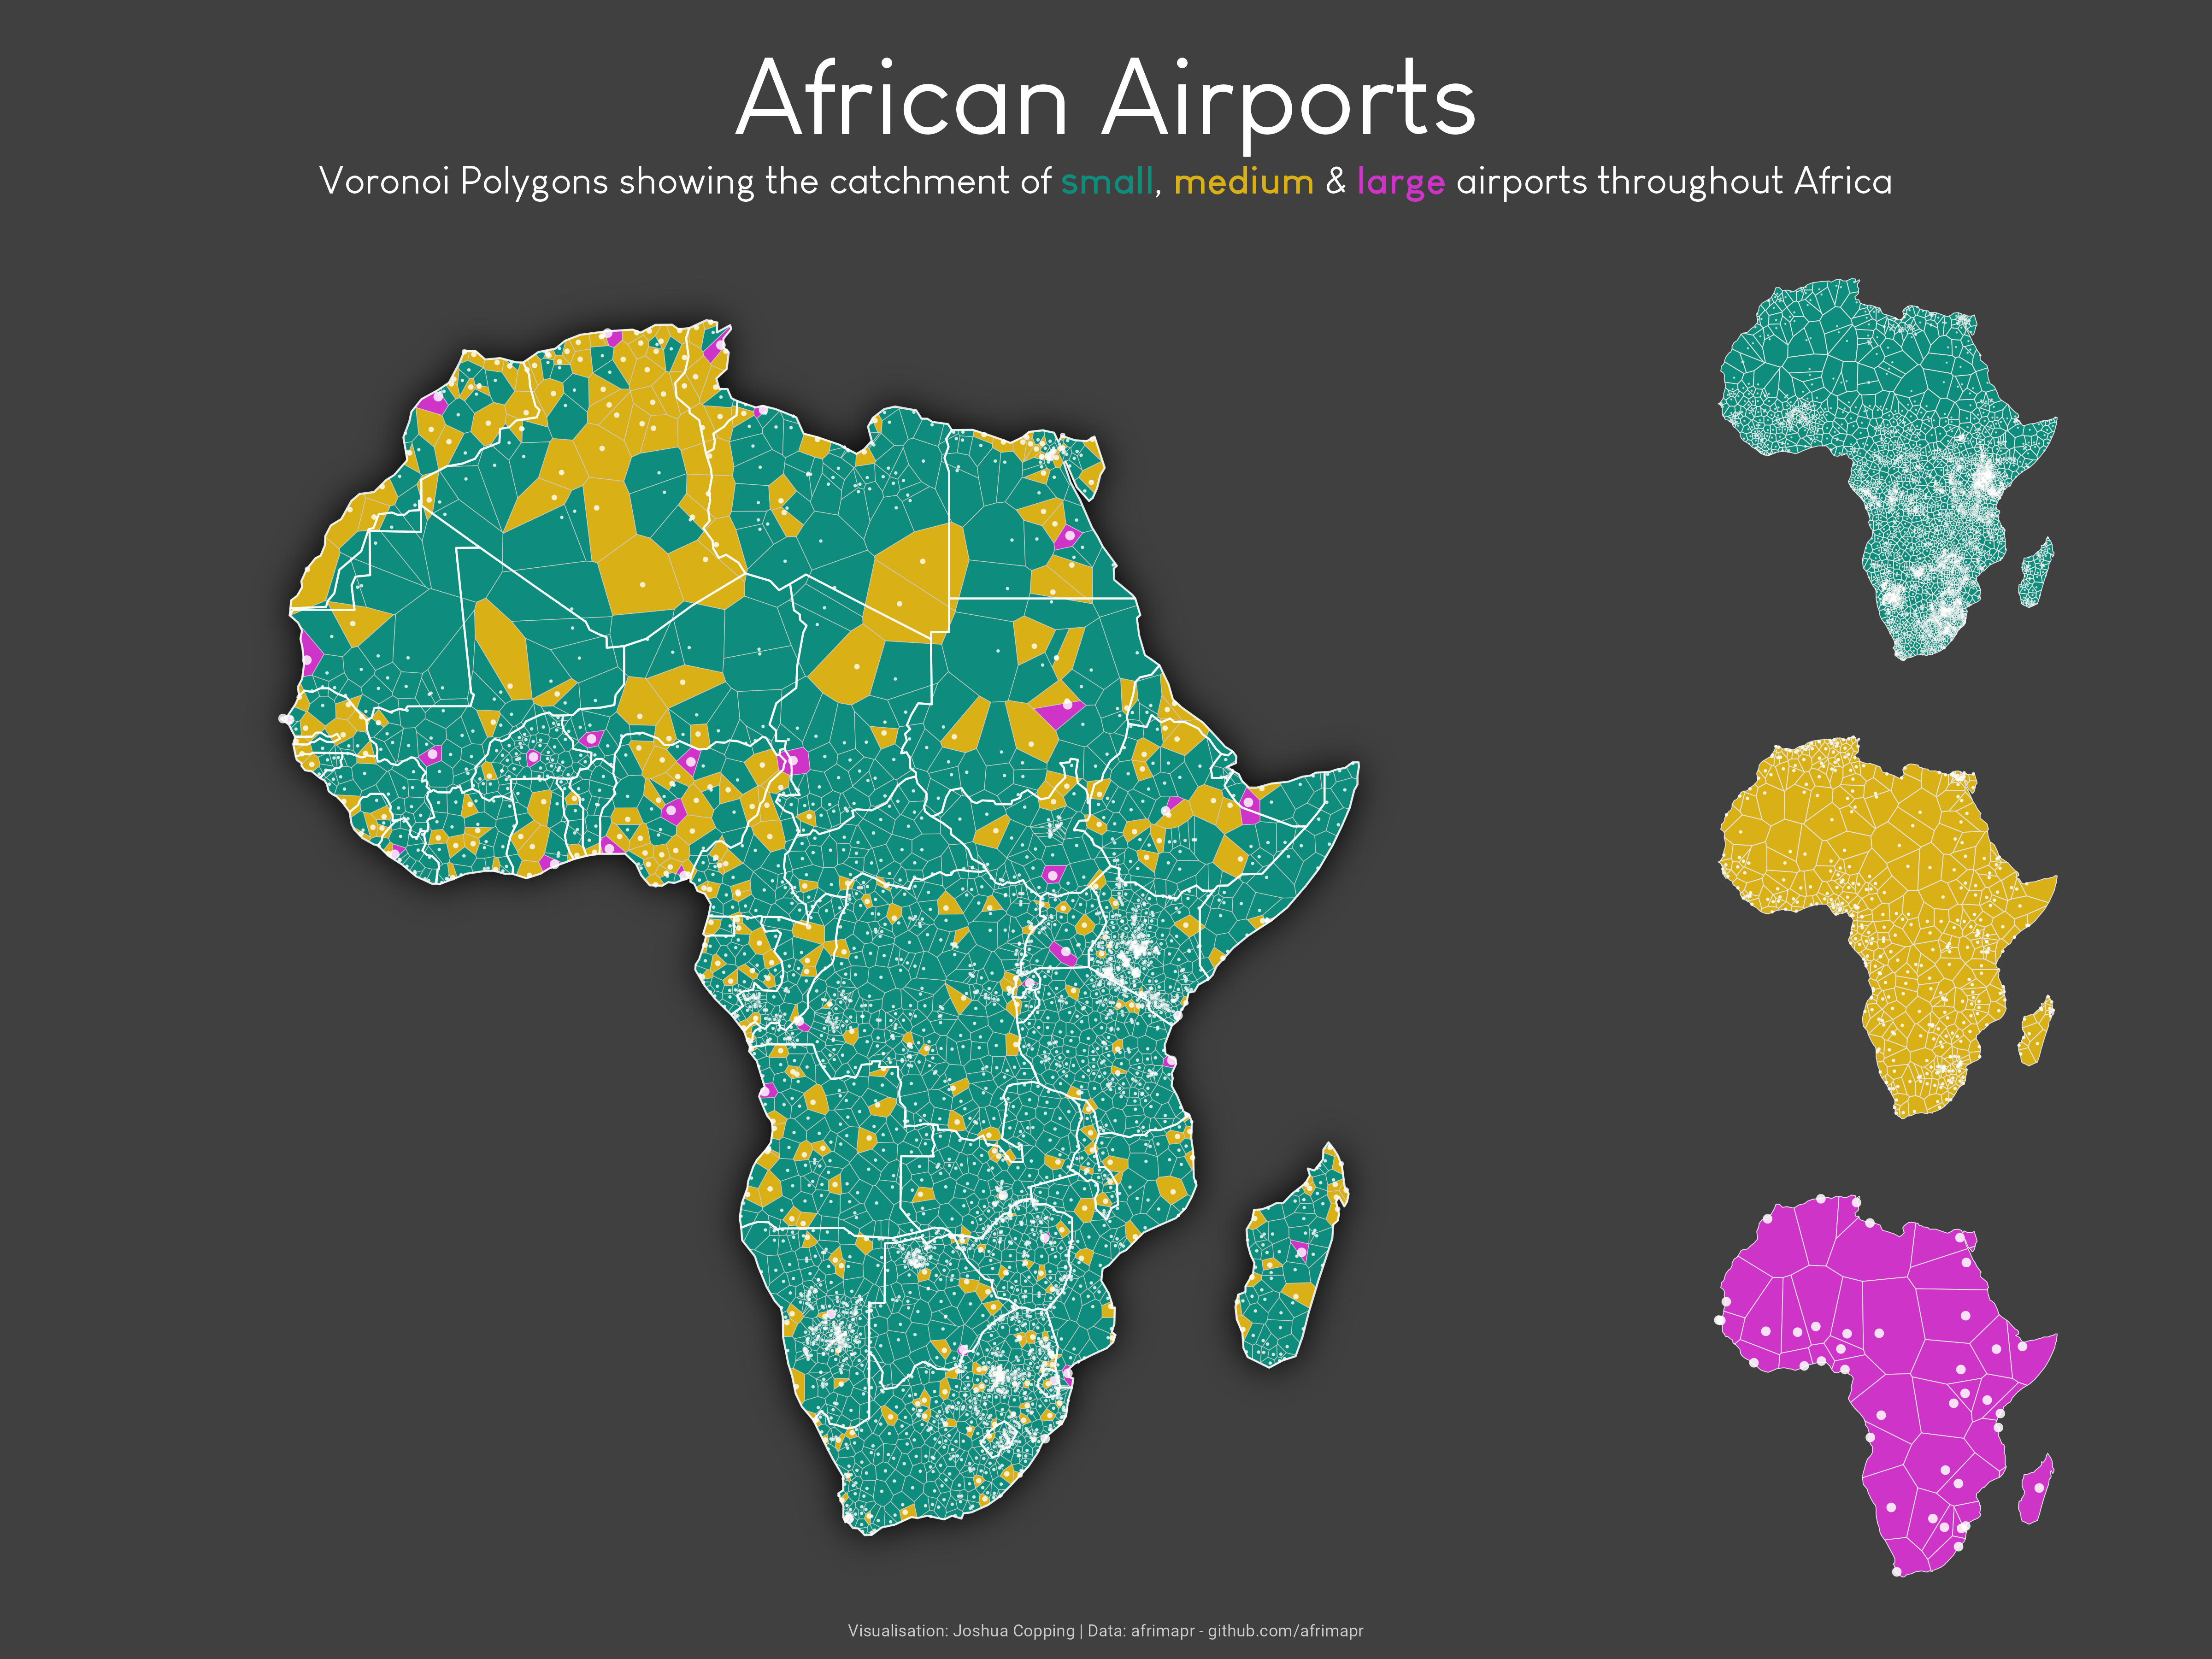

Write the R code that produced this figure.
### TidyTuesday: 2021_46_AfrilearnData ###

## Setup ----------
library(tidyverse)
library(afrilearndata)
library(sf)
library(terra)
library(paletteer)
library(ggfx)
library(patchwork)
library(ggtext)

## Data ----------
# large airports
airport_l <- afriairports %>% 
  filter(type == "large_airport") %>% 
  st_intersection(africontinent)

ap_l_sp <- as(airport_l, "Spatial")
ac_sp <- as(africontinent, "Spatial")

ap_l_v <- vect(ap_l_sp)
ac_v <- vect(ac_sp)

vor <- voronoi(ap_l_v, ac_v)
vor <- crop(vor, ac_v)

vor_ap_l <- st_as_sf(vor) %>% 
  mutate(id = sample(40))

# medium 
airport_m <- afriairports %>% 
  filter(type == "medium_airport") %>% 
  st_intersection(africontinent)

ap_m_sp <- as(airport_m, "Spatial")

ap_m_v <- vect(ap_m_sp)

vor <- voronoi(ap_m_v, ac_v)
vor <- crop(vor, ac_v)

vor_ap_m <- st_as_sf(vor) %>% 
  mutate(id = sample(397))

# small 
airport_s <- afriairports %>% 
  filter(type == "small_airport") %>% 
  st_intersection(africontinent)

ap_s_sp <- as(airport_s, "Spatial")

ap_s_v <- vect(ap_s_sp)

vor <- voronoi(ap_s_v, ac_v)
vor <- crop(vor, ac_v)

vor_ap_s <- st_as_sf(vor) %>% 
  mutate(id = sample(2722))

# all airports 
airport_all <- afriairports %>% 
  st_intersection(africontinent)

ap_sp <- as(airport_all, "Spatial")
ap_v <- vect(ap_sp)

vor <- voronoi(ap_v, ac_v)
vor <- crop(vor, ac_v)

vor_ap <- st_as_sf(vor) %>% 
  st_join(airport_all)

## Plot ----------
# small airports plot 
ap_s_plot <- 
  ggplot() +
  geom_sf(data = vor_ap_s,
          fill = "#0E8C7C",
          colour = "grey90",
          size = 0.2) +
  geom_sf(data = airport_s,
          colour = "white",
          shape = 16,
          size = 0.2,
          alpha = 0.7) +
  coord_sf(crs = 3857) +
  theme_void() +
  theme(legend.position = "none",
        plot.background = element_rect(fill = "grey25",
                                       colour = "grey25"),
        panel.background = element_rect(fill = "grey25",
                                        colour = "grey25"),
        plot.margin = margin(0, 0, 0, 0)) 

# medium airports plot 
ap_m_plot <- 
  ggplot() +
  geom_sf(data = vor_ap_m,
          fill = "#D9B016",
          colour = "grey90",
          size = 0.2) +
  geom_sf(data = airport_m,
          colour = "white",
          shape = 16,
          size = 0.5,
          alpha = 0.85) +
  coord_sf(crs = 3857) +
  theme_void() +
  theme(legend.position = "none",
        plot.background = element_rect(fill = "grey25",
                                       colour = "grey25"),
        panel.background = element_rect(fill = "grey25",
                                        colour = "grey25"),
        plot.margin = margin(0, 0, 0, 0)) 

# large airports plot 
ap_l_plot <- 
  ggplot() +
  geom_sf(data = vor_ap_l,
          fill = "#CF34C9",
          colour = "grey90",
          size = 0.2) +
  geom_sf(data = airport_l,
          colour = "white",
          shape = 16,
          size = 2,
          alpha = 0.85) +
  coord_sf(crs = 3857) +
  theme_void() +
  theme(legend.position = "none",
        plot.background = element_rect(fill = "grey25",
                                       colour = "grey25"),
        panel.background = element_rect(fill = "grey25",
                                        colour = "grey25"),
        plot.margin = margin(0, 0, 0, 0)) 

# all airoprts plot 
ap_all_plot <- 
  ggplot() +
  with_shadow(geom_sf(data = vor_ap,
                      aes(fill = type.x),
                      colour = "grey80",
                      size = 0.15),
              x_offset = 0,
              y_offset = 0,
              colour = "black",
              sigma = 40) +
  geom_sf(data = airport_all,
          aes(size = type),
          colour = "white",
          fill = "white",
          shape = 16,
          alpha = 0.8) +
  geom_sf(data = africountries %>% st_cast("MULTILINESTRING"),
          colour = "white",
          fill = NA,
          alpha = 0.85) +
  coord_sf(crs = 3857) +
  scale_fill_manual(values = c("#CF34C9", "#D9B016", "#0E8C7C")) +
  scale_size_manual(values = c(2, 1, 0.5)) +
  theme_void() +
  theme(legend.position = "none",
        plot.background = element_rect(fill = "grey25",
                                       colour = "grey25"),
        panel.background = element_rect(fill = "grey25",
                                        colour = "grey25"),
        plot.margin = margin(0, 0, 0, 0)) 

# all plots combined 
airports_plot <- 
  ap_all_plot * (ap_s_plot/ap_m_plot/ap_l_plot) +
  plot_annotation(title = "African Airports",
                  subtitle = "Voronoi Polygons showing the catchment of <b><span style ='color: #0E8C7C'>small</span></b>, <b><span style ='color: #D9B016'>medium</span></b> & <b><span style ='color: #CF34C9'>large</span></b> airports throughout Africa",
                  caption = "Visualisation: Joshua Copping | Data: afrimapr - github.com/afrimapr") +
  plot_layout(widths = c(9, 3)) & 
  theme(plot.background = element_rect(fill = "grey25",
                                       colour = "grey25"),
        panel.background = element_rect(fill = "grey25",
                                        colour = "grey25"),
        plot.margin = margin(10, 20, 10, 20),
        plot.title = element_text(hjust = 0.5, 
                                  family = "Louis George Cafe",
                                  size = 56,
                                  colour = "white",
                                  margin = margin(20, 0, 0, 0)),
        plot.subtitle = element_markdown(hjust = 0.5,
                                         family = "Louis George Cafe",
                                         size = 20,
                                         colour = "white",
                                         margin = margin(5, 0, 20, 0)),
        plot.caption = element_text(hjust = 0.5,
                                    family = "Roboto",
                                    colour = "grey80",
                                    margin = margin(5, 0, 0, 0)))

## Save ----------
path <- paste("2021_46_AfrilearnData")
ggsave(plot = airports_plot,
       here::here(path, glue::glue("{path}.png")),
       width = 16,
       height = 12,
       dpi = 300)
